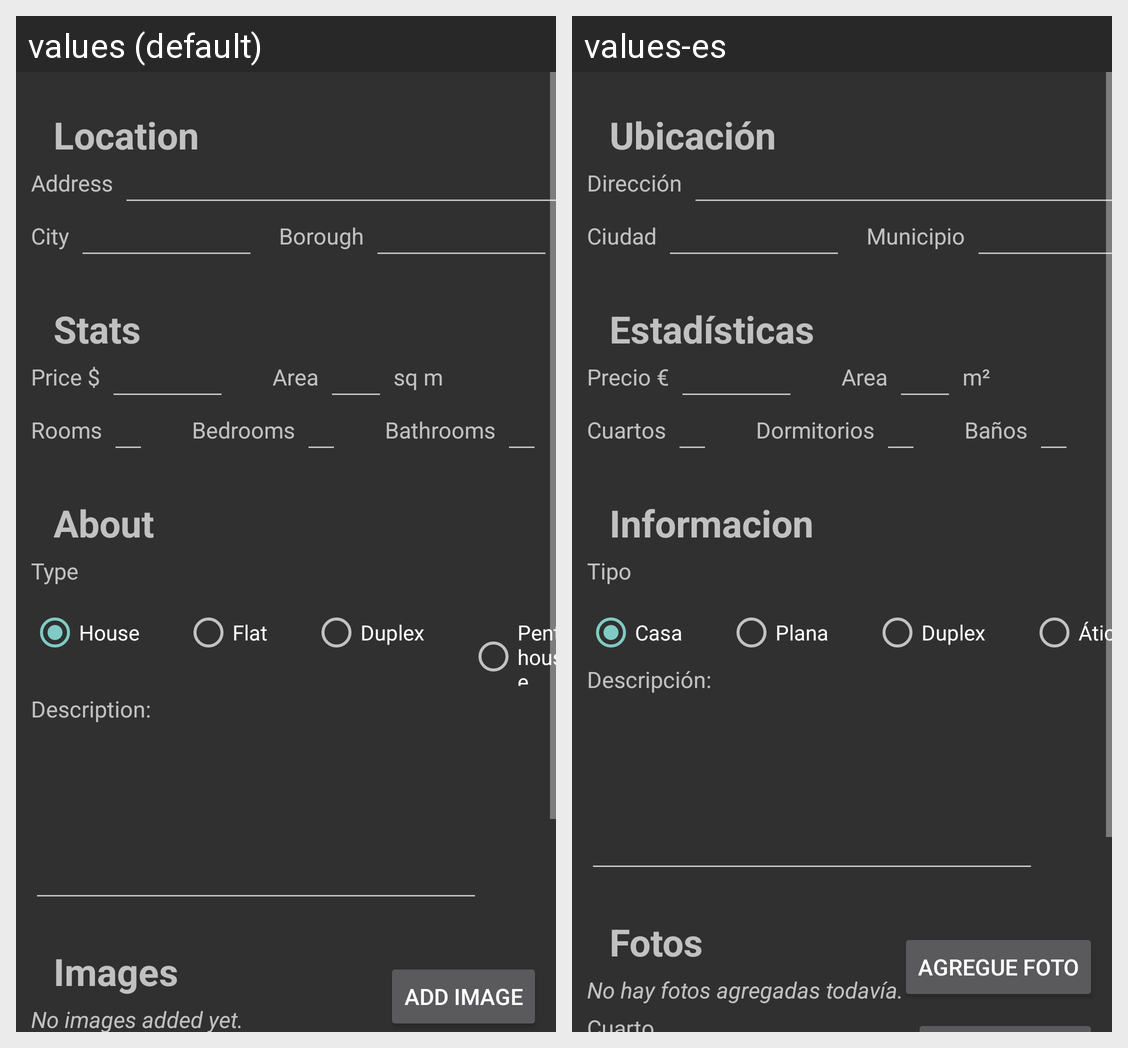

Strings drawn on this Android screen and how each of the app's shown locales translates them:
Android screen res/layout/add_fragment.xml rendered under 2 locales, left to right: values (default), values-es. Device: Nexus 5 (rendered at 1080×1920; each locale shown at half size, 540×960, under a caption strip naming it); theme Theme.Design.NoActionBar.
Strings drawn on this screen, with the default value and each locale's value (text and hints the layout hard-codes, and strings that could not be matched under every locale, appear in the picture but are not listed):

location
  values: Location
  values-es: Ubicación

address
  values: Address
  values-es: Dirección

city
  values: City
  values-es: Ciudad

borough
  values: Borough
  values-es: Municipio

stats
  values: Stats
  values-es: Estadísticas

price
  values: Price $
  values-es: Precio €

area
  values: Area
  values-es: Area

sq_m
  values: sq m
  values-es: m²

rooms
  values: Rooms
  values-es: Cuartos

bedrooms
  values: Bedrooms
  values-es: Dormitorios

bathrooms
  values: Bathrooms
  values-es: Baños

about
  values: About
  values-es: Informacion

type
  values: Type
  values-es: Tipo

house
  values: House
  values-es: Casa

flat
  values: Flat
  values-es: Plana

duplex
  values: Duplex
  values-es: Duplex

penthouse
  values: Penthouse
  values-es: Ático

description
  values: Description:
  values-es: Descripción:

images
  values: Images
  values-es: Fotos

no_images_added_yet
  values: No images added yet.
  values-es: No hay fotos agregadas todavía.

add_image
  values: ADD IMAGE
  values-es: AGREGUE FOTO
